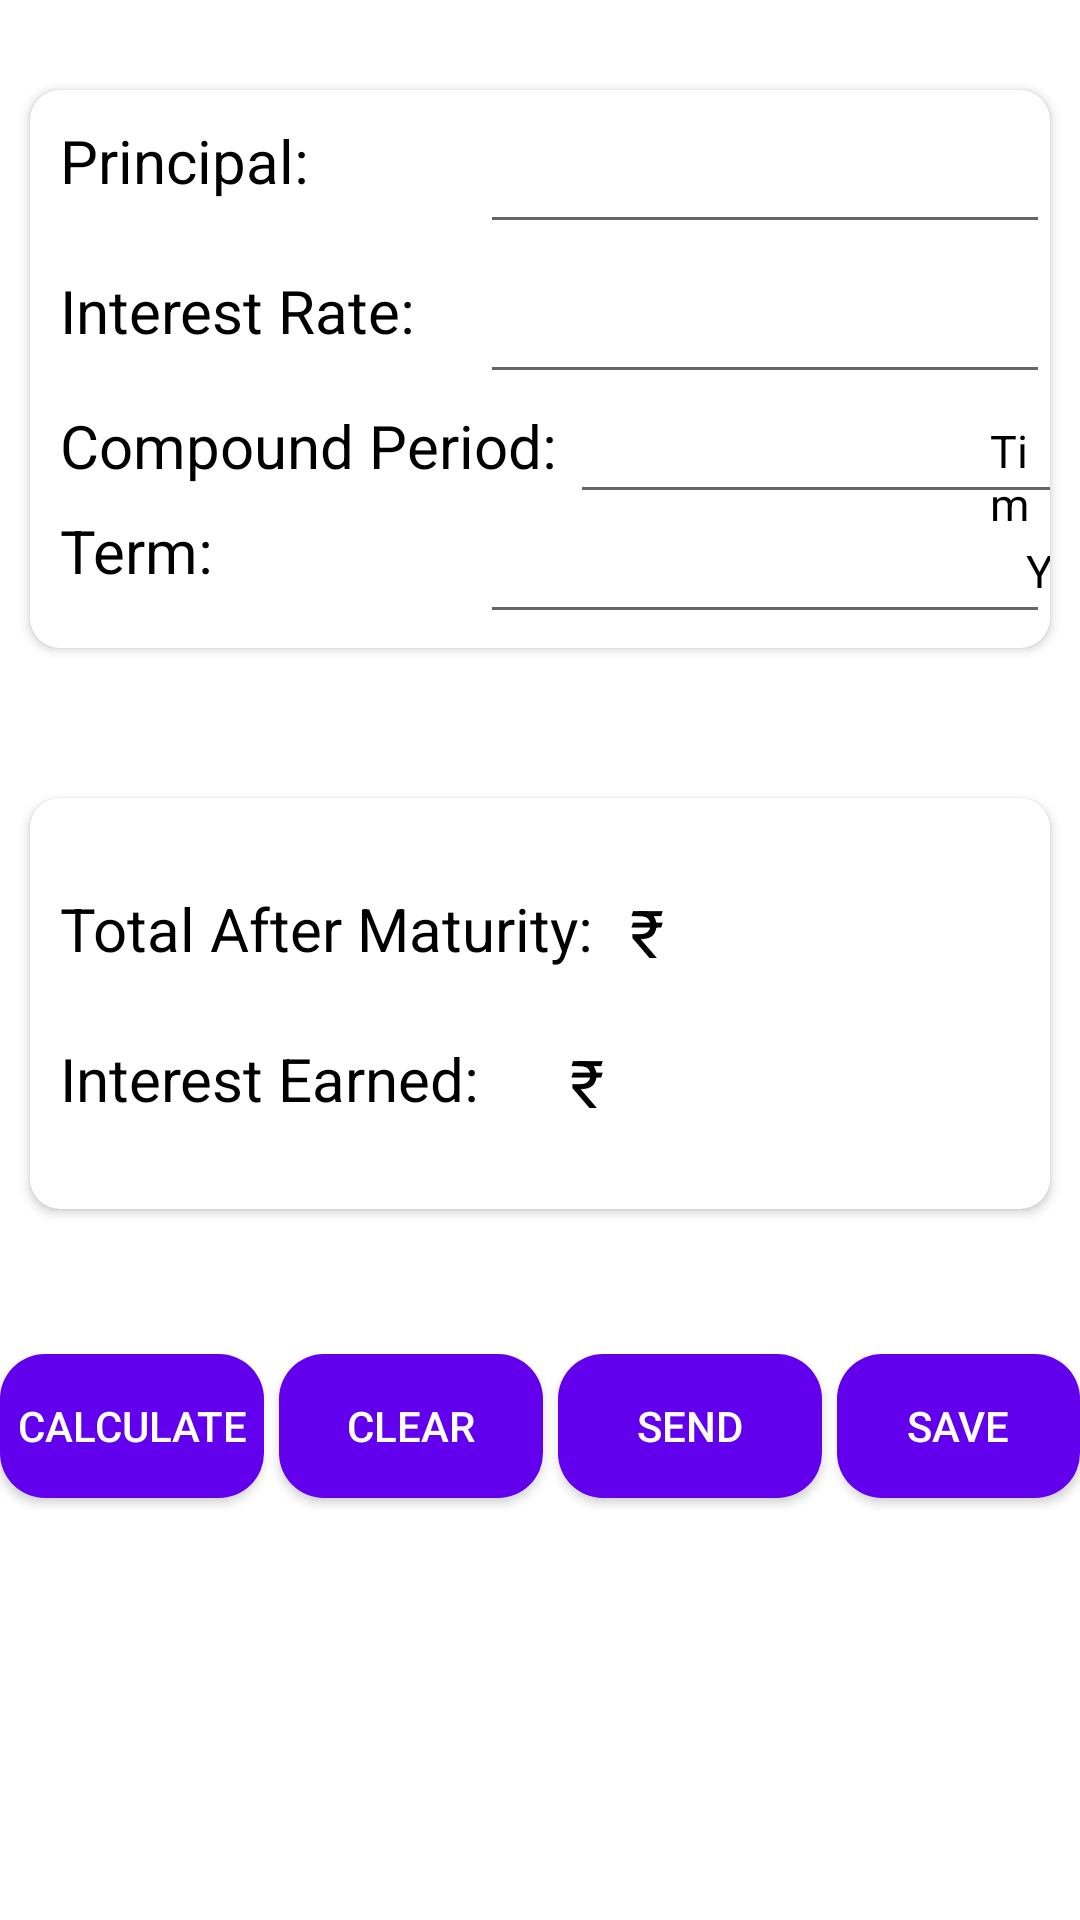

Produce the Android XML layout that renders to this screen, including the resource entries it uses.
<!-- AndroidManifest.xml: application theme Theme.FinanceApp -->
<!-- res/layout/content_certificate_of_deposit.xml -->
<ScrollView xmlns:android="http://schemas.android.com/apk/res/android"
    xmlns:app="http://schemas.android.com/apk/res-auto"
    android:id="@+id/ScrollView01"
    android:layout_width="fill_parent"
    android:background="@color/white"
    android:layout_height="fill_parent"
    android:fillViewport="true"
    android:layout_marginTop="56dp">

    <RelativeLayout
        android:layout_width="match_parent"
        android:background="@color/white"
        android:layout_height="wrap_content">

        <androidx.cardview.widget.CardView
            android:id="@+id/card"
            android:backgroundTint="@color/white"
            android:layout_width="match_parent"
            android:layout_height="wrap_content"
            android:layout_marginStart="10dp"
            android:layout_marginTop="30dp"
            android:layout_marginEnd="10dp"
            android:layout_marginBottom="10dp"
            android:elevation="10dp"
            android:padding="5dp"
            app:cardCornerRadius="10dp">

            <TextView
                android:id="@+id/textView"
                android:textColor="@color/black"
                android:layout_width="wrap_content"
                android:layout_height="wrap_content"
                android:layout_marginLeft="10dp"
                android:layout_marginTop="10dp"
                android:text="Principal:"
                android:textSize="20dp" />

            <TextView
                android:layout_width="41dp"
                android:layout_height="36dp"
                android:textColor="@color/black"
                android:layout_marginLeft="340dp"
                android:layout_marginTop="15dp"
                android:text="₹"
                android:textSize="18dp" />
            <TextView
                android:id="@+id/textView2"
                android:layout_width="wrap_content"
                android:layout_height="wrap_content"
                android:layout_marginLeft="10dp"
                android:layout_marginTop="60dp"
                android:textColor="@color/black"
                android:text="Interest Rate:"
                android:textSize="20dp" />
            <TextView
                android:layout_width="41dp"
                android:textColor="@color/black"
                android:layout_height="36dp"
                android:layout_marginLeft="340dp"
                android:layout_marginTop="65dp"
                android:text="%"
                android:textSize="18dp" />

            <TextView
                android:id="@+id/textView3"
                android:layout_width="wrap_content"
                android:layout_height="wrap_content"
                android:layout_marginLeft="10dp"
                android:layout_marginTop="105dp"
                android:textColor="@color/black"
                android:text="Compound Period:"
                android:textSize="20dp" />

            <TextView
                android:layout_width="wrap_content"
                android:layout_height="36dp"
                android:textColor="@color/black"
                android:layout_marginLeft="320dp"
                android:layout_marginTop="110dp"
                android:text="Times/Yr"
                android:textSize="15dp" />

            <TextView
                android:id="@+id/textView4"
                android:textColor="@color/black"
                android:layout_width="wrap_content"
                android:layout_height="wrap_content"
                android:layout_marginLeft="10dp"
                android:layout_marginTop="140dp"
                android:text="Term:"
                android:textSize="20dp" />

            <EditText
                android:textColor="@color/black"
                android:id="@+id/edtPrincipal"
                android:layout_width="wrap_content"
                android:layout_height="wrap_content"
                android:layout_marginLeft="150dp"
                android:layout_marginTop="10dp"
                android:ems="10"
                android:gravity="center"
                android:inputType="numberDecimal" />

            <EditText
                android:textColor="@color/black"
                android:id="@+id/edtInterest"
                android:layout_width="wrap_content"
                android:layout_height="wrap_content"
                android:layout_marginLeft="150dp"
                android:layout_marginTop="60dp"
                android:ems="10"
                android:gravity="center"
                android:inputType="numberDecimal" />

            <EditText
                android:textColor="@color/black"
                android:id="@+id/edtCompound"
                android:layout_width="174dp"
                android:layout_height="wrap_content"
                android:layout_marginLeft="180dp"
                android:layout_marginTop="100dp"
                android:ems="10"
                android:gravity="center"
                android:inputType="numberDecimal" />

            <EditText
                android:textColor="@color/black"
                android:id="@+id/edtPaymentAmount"
                android:layout_width="wrap_content"
                android:layout_height="wrap_content"
                android:layout_marginLeft="150dp"
                android:layout_marginTop="140dp"
                android:ems="10"
                android:gravity="center"
                android:inputType="numberDecimal" />
            <TextView
                android:textColor="@color/black"
                android:layout_width="41dp"
                android:layout_height="36dp"
                android:layout_marginLeft="332dp"
                android:layout_marginTop="150dp"
                android:text="Year"
                android:textSize="15dp" />

        </androidx.cardview.widget.CardView>


        <androidx.cardview.widget.CardView
            android:id="@+id/card1"
            android:layout_width="match_parent"
            android:layout_height="wrap_content"
            android:layout_below="@+id/card"
            android:layout_marginStart="10dp"
            android:backgroundTint="@color/white"
            android:layout_marginTop="40dp"
            android:layout_marginEnd="10dp"
            android:layout_marginBottom="10dp"
            android:elevation="10dp"
            android:padding="5dp"
            app:cardCornerRadius="10dp">

            <TextView
                android:id="@+id/textView5"
                android:layout_width="wrap_content"
                android:layout_height="wrap_content"
                android:layout_marginLeft="10dp"
                android:textColor="@color/black"
                android:layout_marginTop="30dp"
                android:text="Total After Maturity: "
                android:textSize="20dp" />

            <TextView
                android:textColor="@color/black"
                android:id="@+id/textView6"
                android:layout_width="wrap_content"
                android:layout_height="wrap_content"
                android:layout_marginLeft="10dp"
                android:layout_marginTop="80dp"
                android:layout_marginBottom="30dp"
                android:text="Interest Earned:"
                android:textSize="20dp" />

            <TextView
                android:textColor="@color/black"
                android:id="@+id/textTotalAfterMaturity"
                android:layout_width="wrap_content"
                android:layout_height="wrap_content"
                android:layout_marginLeft="200dp"
                android:layout_marginTop="30dp"
                android:text="₹"
                android:textAppearance="?android:attr/textAppearanceLarge"
                 />

            <TextView
                android:textColor="@color/black"
                android:id="@+id/textInterestEarned"
                android:layout_width="wrap_content"
                android:layout_height="wrap_content"
                android:layout_marginLeft="180dp"
                android:layout_marginTop="80dp"
                android:text="₹"
                android:textAppearance="?android:attr/textAppearanceLarge"
                 />

        </androidx.cardview.widget.CardView>


<LinearLayout
    android:layout_width="match_parent"
    android:layout_height="65dp"
    android:gravity="center"
    android:background="@color/white"
    android:layout_marginTop="30dp"
    android:layout_below="@+id/card1">

    <Button
        android:id="@+id/button"
        android:backgroundTint="@color/purple_500"
        android:textColor="@color/white"
        android:layout_width="wrap_content"
        android:layout_height="wrap_content"
        android:background="@drawable/round"
        android:onClick="calculateLogic"
        android:text="Calculate" />

        <Button
            android:backgroundTint="@color/purple_500"
            android:textColor="@color/white"
            android:background="@drawable/round"
            android:layout_marginLeft="5dp"
            android:layout_width="wrap_content"
            android:layout_height="wrap_content"
            android:text="Clear"
            android:id="@+id/button2"
            android:onClick="clearLogic"
            />

        <Button
            android:backgroundTint="@color/purple_500"
            android:textColor="@color/white"
            android:background="@drawable/round"
            android:layout_marginLeft="5dp"
            android:layout_width="wrap_content"
            android:layout_height="wrap_content"
            android:text="Send"
            android:id="@+id/button22"
            android:onClick="sendInfo"
           />

        <Button
            android:backgroundTint="@color/purple_500"
            android:textColor="@color/white"
            android:background="@drawable/round"
            android:layout_marginLeft="5dp"
            android:layout_width="wrap_content"
            android:layout_height="wrap_content"
            android:text="Save"
            android:id="@+id/button25"
            android:onClick="saveInfo"
           />
</LinearLayout>

    </RelativeLayout>
</ScrollView>
<!-- resources referenced by this layout -->
<resources>
  <color name="black">#FF000000</color>
  <color name="purple_500">#FF6200EE</color>
  <color name="white">#FFFFFF</color>
  <!-- drawable round (drawable) -->
  <?xml version="1.0" encoding="utf-8"?>
  <shape xmlns:android="http://schemas.android.com/apk/res/android"
      android:shape="rectangle">
  <solid android:color="#F0FFFF"
      />
      <corners android:radius="15dp"/>
  
  </shape>
  <style name="Theme.FinanceApp" parent="Theme.AppCompat.DayNight.NoActionBar">
          
          <item name="colorPrimary">@color/purple_500</item>
          <item name="colorPrimaryVariant">@color/purple_700</item>
          <item name="colorOnPrimary">@color/white</item>
          
          <item name="colorSecondary">@color/teal_200</item>
          <item name="colorSecondaryVariant">@color/teal_700</item>
          <item name="colorOnSecondary">@color/black</item>
          
          <item name="android:statusBarColor" tools:targetApi="l">@color/silver</item>
          
      </style>
  <color name="purple_700">#0F9D58</color>
  <color name="teal_200">#FF03DAC5</color>
  <color name="teal_700">#FF018786</color>
  <color name="silver">#bdbdbd</color>
</resources>
